Dataset: Left camera (GitHub, mufteevir/comp_vision). Classes: good, no insert, chipped insert, turned bush, no bush, bush not found, cracking bush.

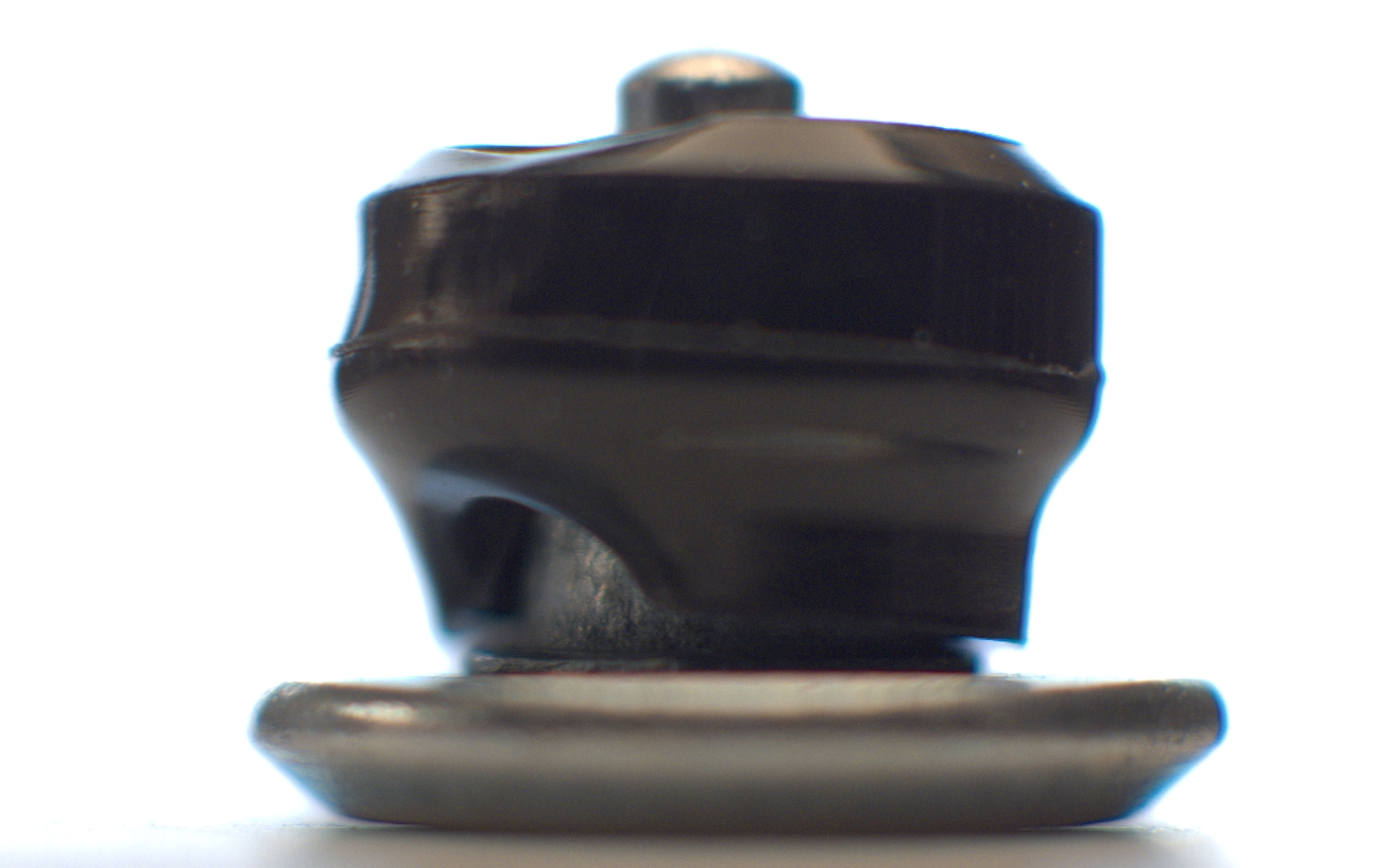
Label: bush not found

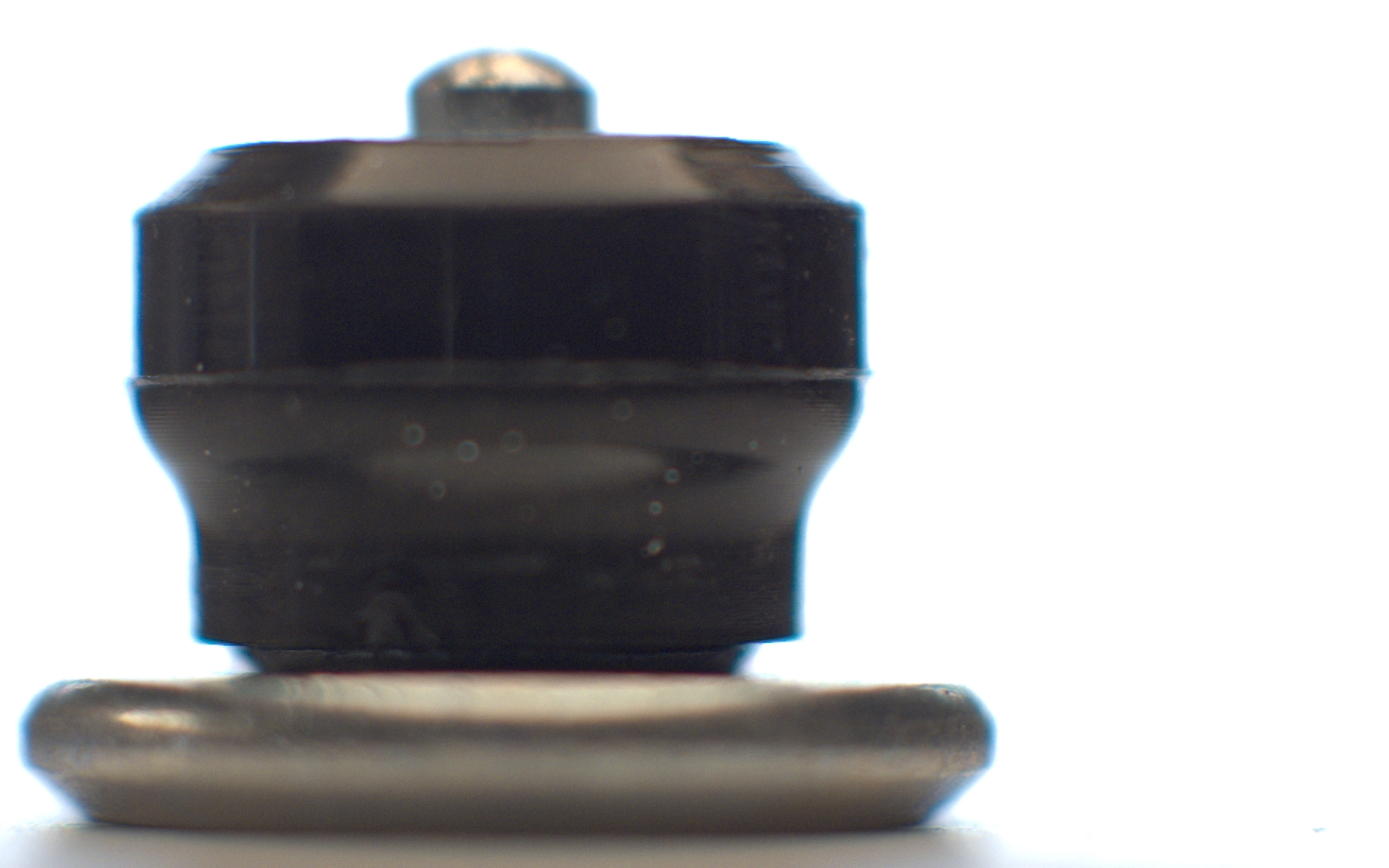
Label: good

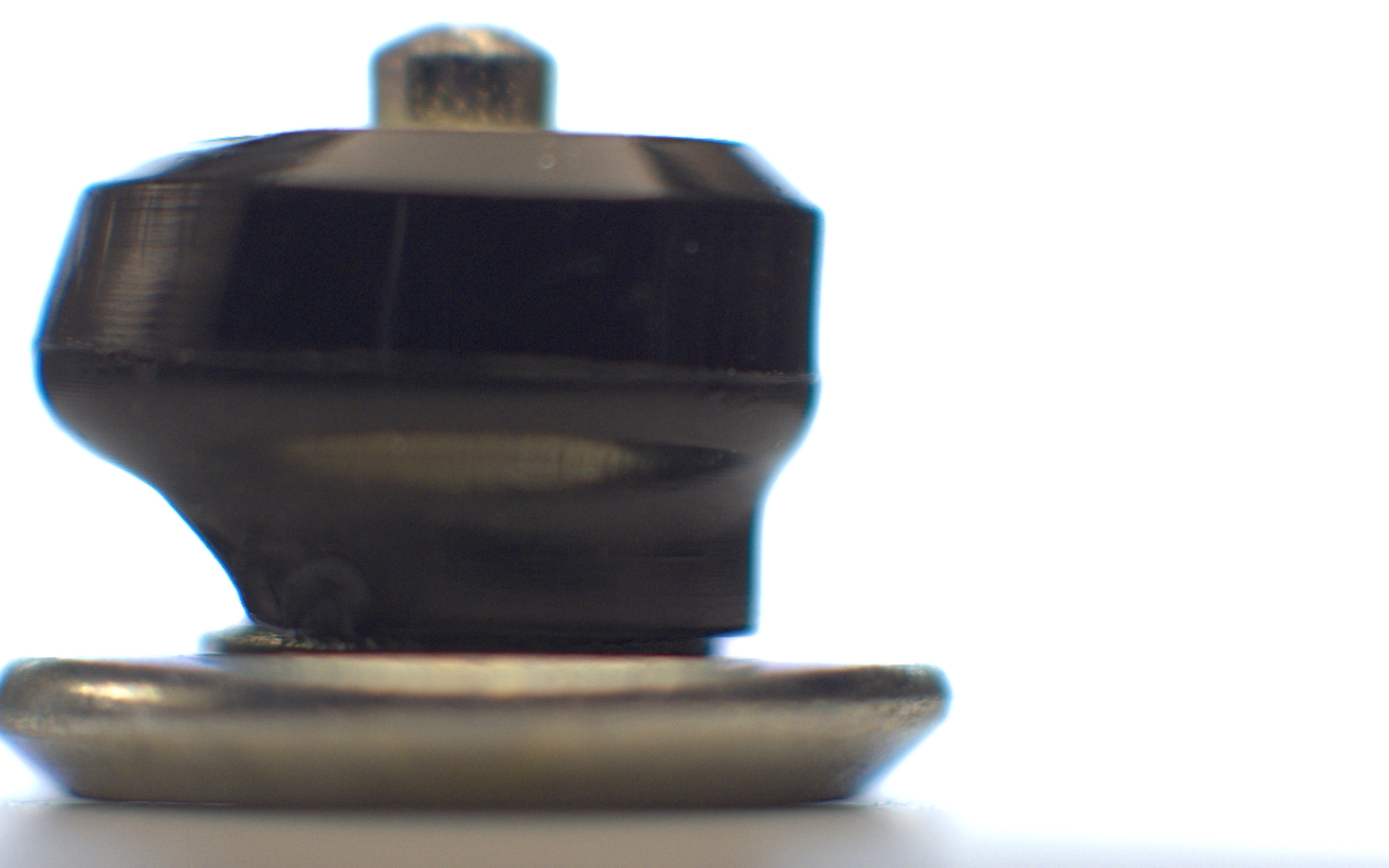
Label: bush not found

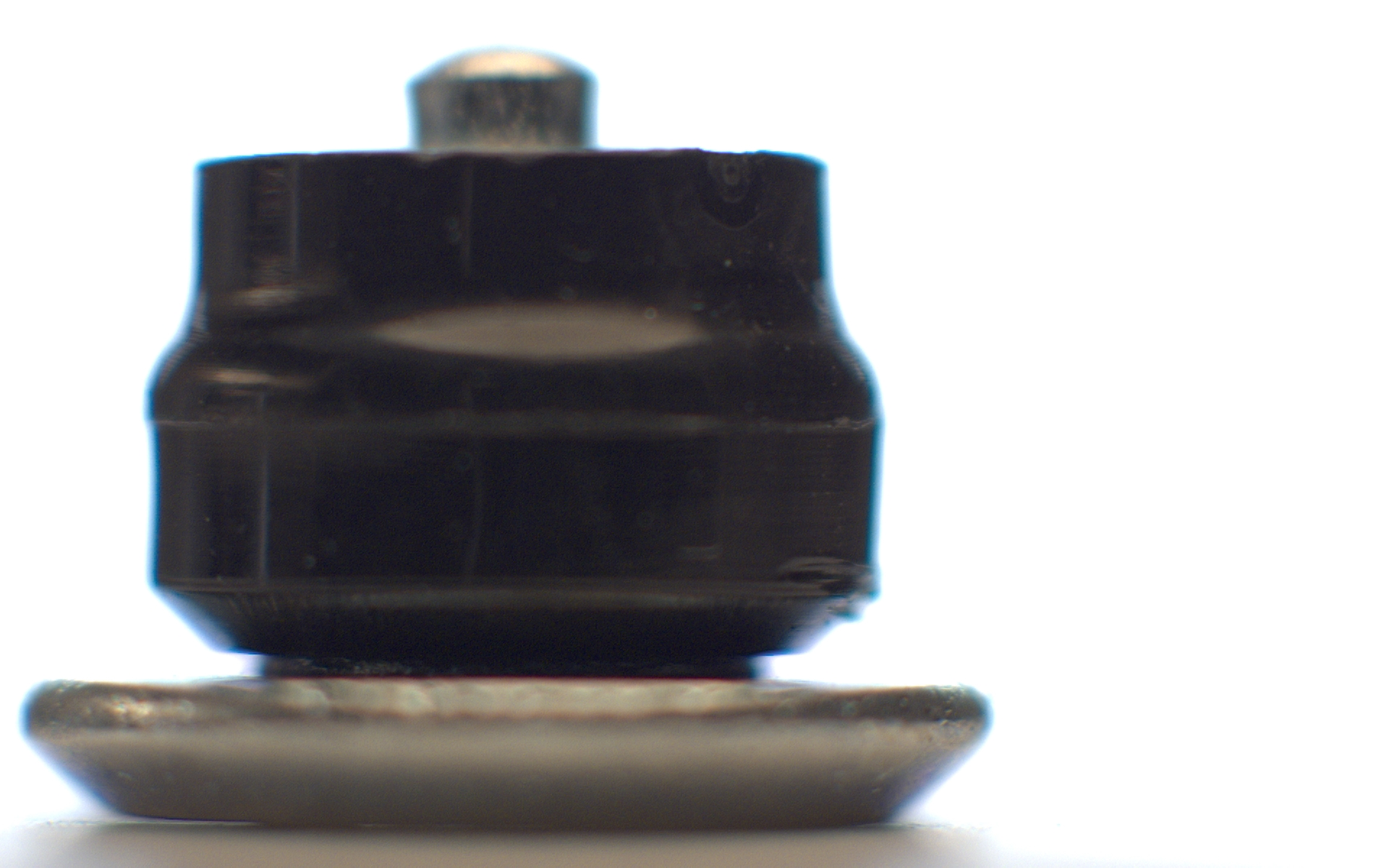
Label: turned bush

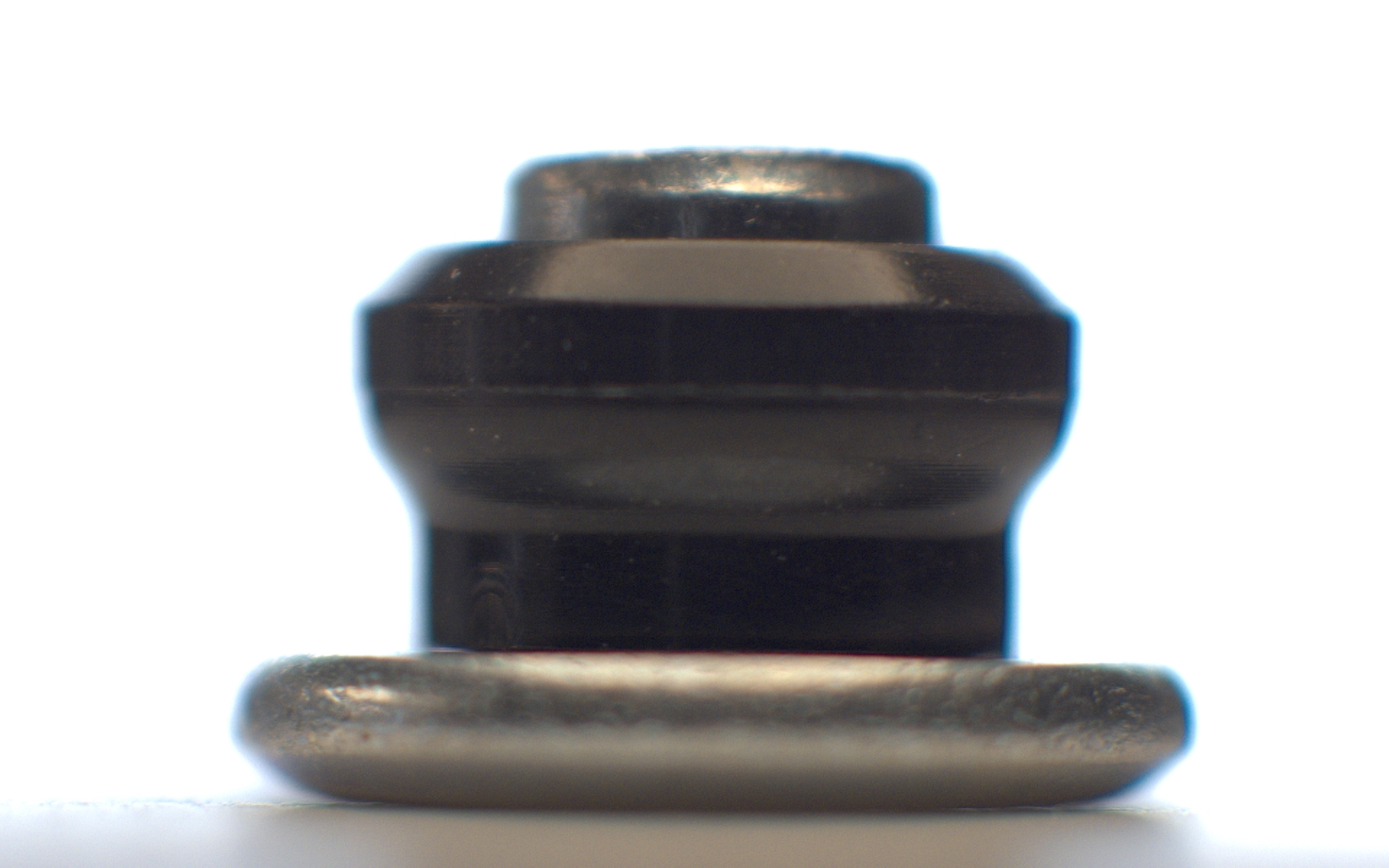
Label: no insert

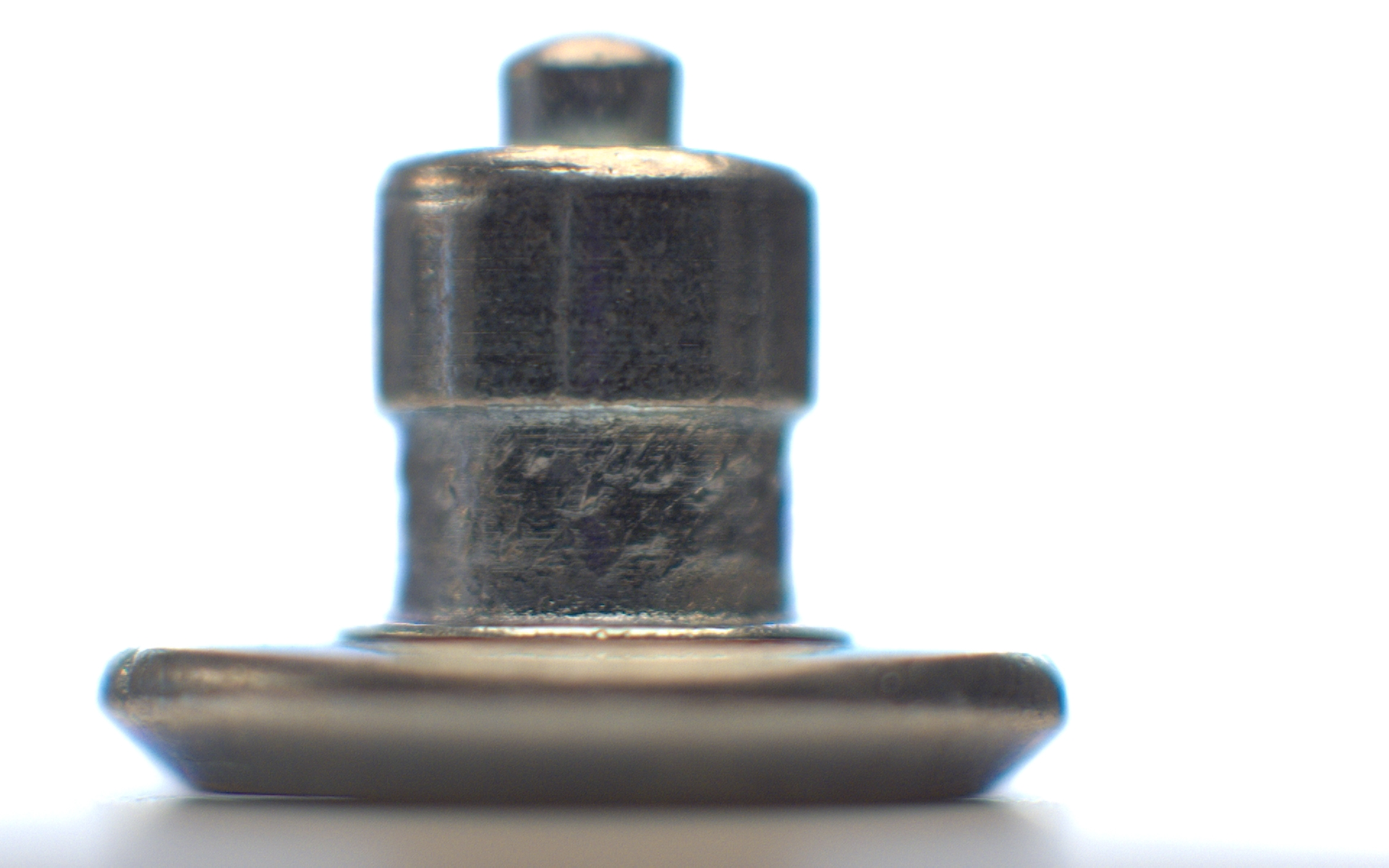
Label: no bush
